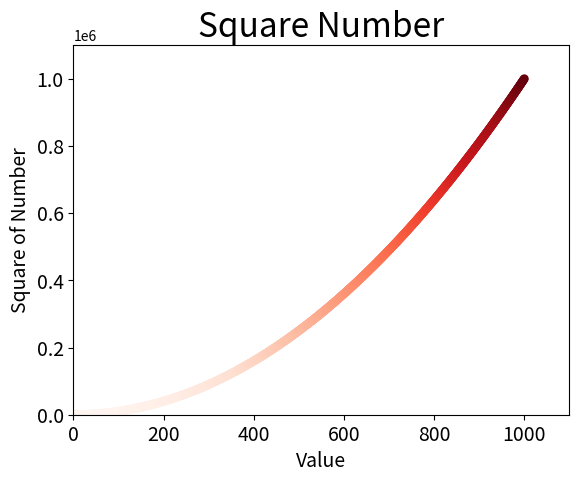

The matplotlib source for this figure:
import matplotlib.pyplot as plt

x_value = list(range(1, 1001))
y_value = [x ** 2 for x in x_value]
# plt.scatter(x_value, y_value, c=(0.5, 0, 0.8), edgecolors='none', s=40)
# plt.scatter(x_value, y_value, c='red', edgecolors='none', s=40)
plt.scatter(x_value, y_value, c=y_value, cmap=plt.cm.Reds, edgecolors='none', s=40)
plt.title('Square Number', fontsize=24)
plt.xlabel('Value', fontsize=14)
plt.ylabel('Square of Number', fontsize=14)
plt.tick_params(axis='both', which='major', labelsize=14)
plt.axis([0, 1100, 0, 1100000])
# plt.show()
plt.savefig('squares_plot.png', bbox_inches='tight')
